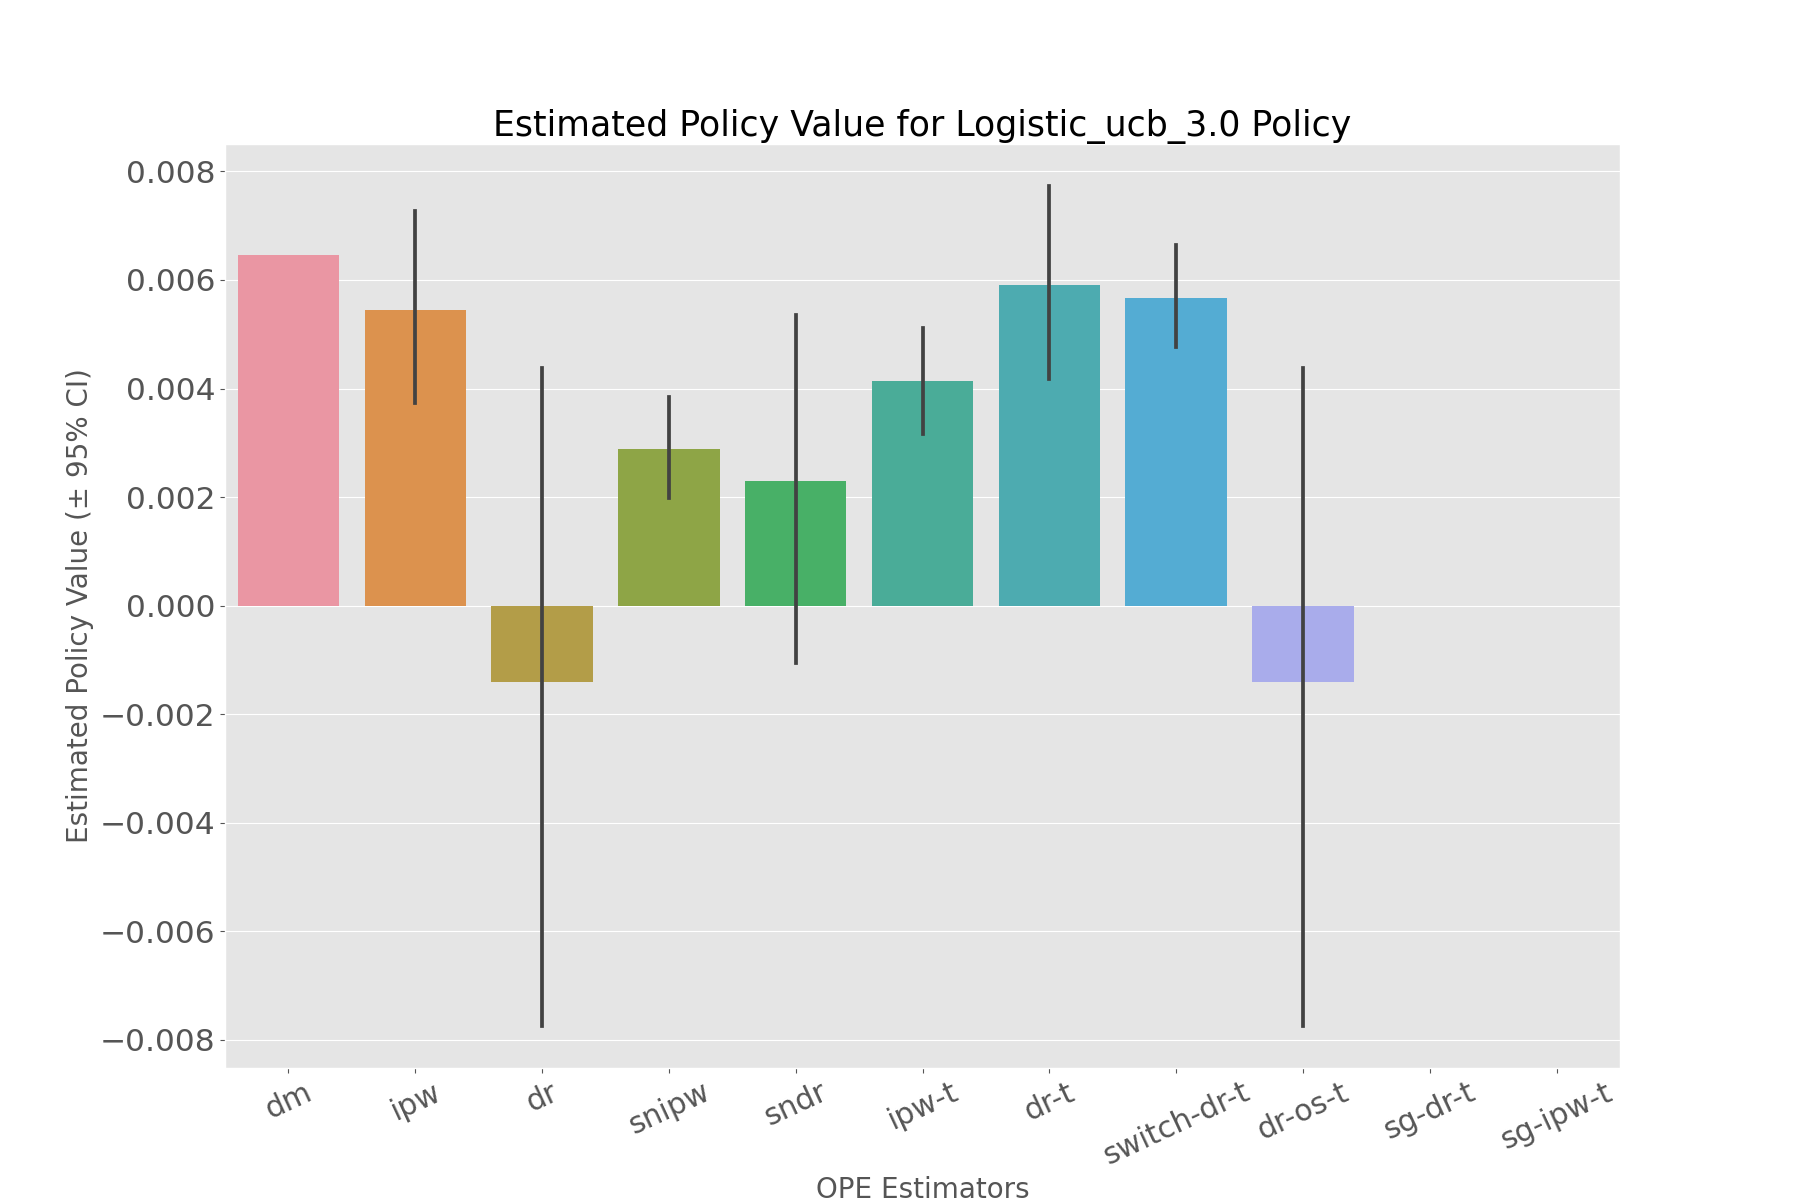

Source data for this figure (header and first rows):
, estimated_policy_value, relative_estimated_policy_value, mean, 95.0% CI (lower), 95.0% CI (upper)
dm, 0.006467, 0.9591, 0.006467, 0.006466, 0.006468
ipw, 0.005373, 0.7968, 0.005345, 0.003734, 0.007267
dr, -0.0008443, -0.1252, -0.0008452, -0.007748, 0.004372
snipw, 0.002846, 0.422, 0.002831, 0.001978, 0.003849
sndr, 0.002595, 0.3848, 0.002594, -0.001062, 0.005358
ipw-t, 0.004134, 0.6131, 0.004123, 0.003167, 0.005115
dr-t, 0.005852, 0.868, 0.005825, 0.004179, 0.007732
switch-dr-t, 0.005626, 0.8344, 0.00563, 0.004759, 0.006641
dr-os-t, -0.0008443, -0.1252, -0.0008452, -0.007748, 0.004372
sg-dr-t, , , , , 
sg-ipw-t, , , , , 
